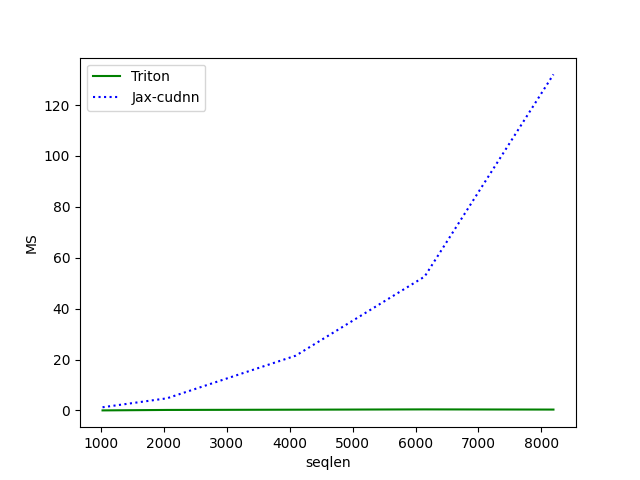

Values plotted in this chart, from the file beside it:
seqlen, Triton, Jax-cudnn
1024, 0.001388, 1.239
2048, 0.1829, 4.753
4096, 0.2788, 21.52
6144, 0.3966, 52.6
8192, 0.326, 132
